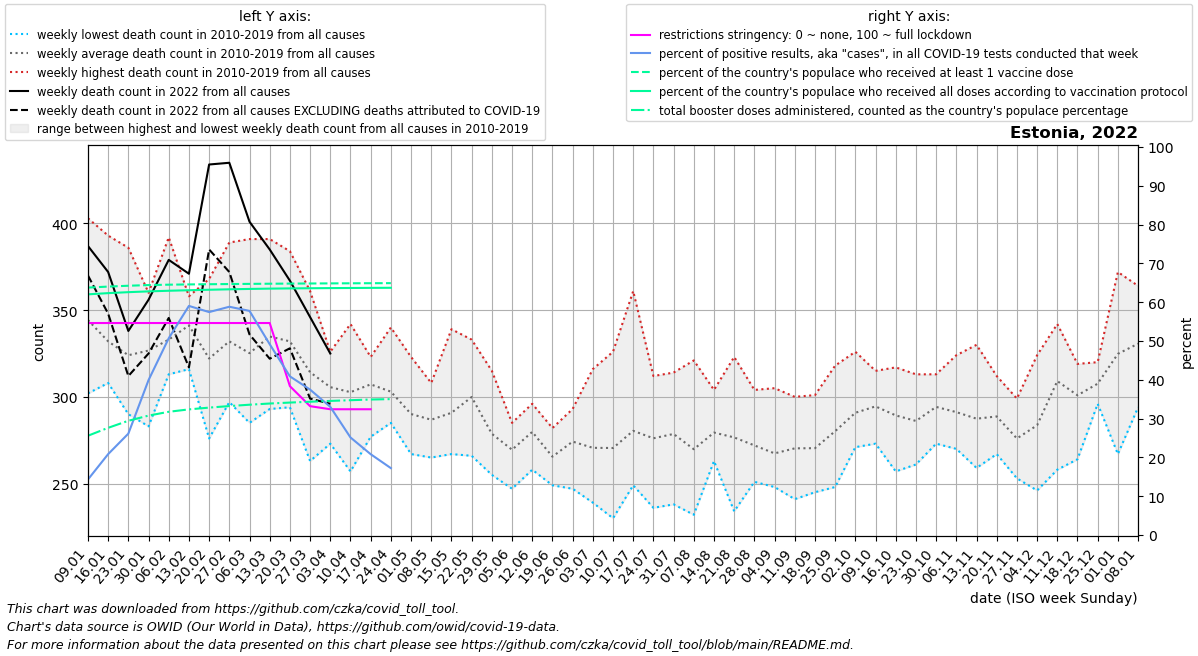

Data behind this chart, as committed beside it:
date, location, time_unit, time, deaths_2010_all_ages, deaths_2011_all_ages, deaths_2012_all_ages, deaths_2013_all_ages, deaths_2014_all_ages, deaths_2015_all_ages, deaths_2016_all_ages, deaths_2017_all_ages, deaths_2018_all_ages, deaths_2019_all_ages, deaths_2020_all_ages, deaths_2021_all_ages, deaths_2022_all_ages, new_deaths, new_cases_smoothed, new_tests_smoothed, positive_test_percent, stringency_index, people_vaccinated, people_fully_vaccinated
2022-01-09, Estonia, weekly, 1, 403.0, 356.0, 328.0, 335.0, 302.0, 354.0, 322.0, 364.0, 328.0, 351.0, 294.0, 383.0, 387.0, 17.0, 7836, 54444, 14.31, 54.63, 844940, 821899
2022-01-16, Estonia, weekly, 2, 314.0, 341.0, 313.0, 320.0, 308.0, 340.0, 334.0, 393.0, 319.0, 338.0, 326.0, 396.0, 372.0, 24.0, 12395, 59354, 20.85, 54.63, 848343, 826006
2022-01-23, Estonia, weekly, 3, 324.0, 304.0, 308.0, 335.0, 315.0, 294.0, 301.0, 386.0, 290.0, 383.0, 308.0, 407.0, 338.0, 26.0, 19122, 72698, 26.13, 54.63, 851243, 829295
2022-01-30, Estonia, weekly, 4, 357.0, 295.0, 283.0, 343.0, 311.0, 321.0, 335.0, 360.0, 338.0, 324.0, 299.0, 354.0, 356.0, 31.0, 34558, 86454, 39.92, 54.63, 853507, 831965
2022-02-06, Estonia, weekly, 5, 319.0, 313.0, 332.0, 337.0, 331.0, 329.0, 319.0, 392.0, 333.0, 325.0, 307.0, 353.0, 379.0, 33.5, 44849, 88441, 50.71, 54.63, 854872, 834122
2022-02-13, Estonia, weekly, 6, 337.0, 358.0, 358.0, 316.0, 339.0, 332.0, 353.0, 351.0, 343.0, 325.0, 271.0, 379.0, 371.0, 54.0, 45140, 76632, 59.04, 54.63, 855736, 835882
2022-02-20, Estonia, weekly, 7, 309.0, 368.0, 312.0, 335.0, 289.0, 324.0, 276.0, 344.0, 347.0, 317.0, 322.0, 349.0, 434.0, 49.0, 37729, 65694, 57.45, 54.63, 856420, 837551
2022-02-27, Estonia, weekly, 8, 319.0, 322.0, 339.0, 350.0, 297.0, 332.0, 313.0, 337.0, 389.0, 322.0, 331.0, 406.0, 435.0, 63.0, 36617, 62267, 58.82, 54.63, 857037, 839038
2022-03-06, Estonia, weekly, 9, 285.0, 312.0, 313.0, 344.0, 331.0, 324.0, 317.0, 304.0, 391.0, 331.0, 315.0, 422.0, 401.0, 65.0, 28272, 48909, 57.75, 54.63, 857596, 840327
2022-03-13, Estonia, weekly, 10, 335.0, 316.0, 328.0, 362.0, 335.0, 355.0, 293.0, 328.0, 391.0, 305.0, 293.0, 422.0, 385.0, 63.0, 18462, 37383, 49.17, 54.63, 858135, 841376
2022-03-20, Estonia, weekly, 11, 305.0, 321.0, 359.0, 359.0, 358.0, 341.0, 303.0, 296.0, 384.0, 294.0, 340.0, 425.0, 367.0, 39.0, 13027, 31788, 40.88, 38.36, 858563, 842135
2022-03-27, Estonia, weekly, 12, 287.0, 312.0, 313.0, 336.0, 335.0, 331.0, 263.0, 304.0, 361.0, 300.0, 311.0, 406.0, 346.0, 47.0, 9901, 26409, 37.47, 33.2, 858937, 842703
2022-04-03, Estonia, weekly, 13, 273.0, 293.0, 326.0, 291.0, 289.0, 317.0, 323.0, 322.0, 326.0, 296.0, 325.0, 414.0, 325.0, 29.0, 7977, 24118, 33.03, 32.41, 859276, 843185
2022-04-10, Estonia, weekly, 14, 296.0, 311.0, 311.0, 271.0, 342.0, 304.0, 312.0, 286.0, 337.0, 257.0, 312.0, 398.0, , 26.0, 5946, 23658, 25.14, 32.41, 859573, 843578
2022-04-17, Estonia, weekly, 15, 277.0, 318.0, 318.0, 323.0, 316.0, 311.0, 307.0, 293.0, 319.0, 290.0, 310.0, 389.0, , 22.0, 4291, 20497, 20.83, 32.41, 859856, 843959
2022-04-24, Estonia, weekly, 16, 317.0, 289.0, 288.0, 340.0, 299.0, 297.0, 298.0, 285.0, 318.0, 299.0, 309.0, 362.0, , 12.0, 1720, 9988, 17.24, , 860081, 844220
2022-05-01, Estonia, weekly, 17, 316.0, 323.0, 296.0, 272.0, 268.0, 302.0, 295.0, 267.0, 276.0, 286.0, 319.0, 316.0, , , , , , , , 
2022-05-08, Estonia, weekly, 18, 276.0, 287.0, 294.0, 280.0, 284.0, 265.0, 304.0, 308.0, 269.0, 301.0, 304.0, 351.0, , , , , , , , 
2022-05-15, Estonia, weekly, 19, 339.0, 267.0, 277.0, 303.0, 284.0, 278.0, 299.0, 319.0, 268.0, 274.0, 307.0, 350.0, , , , , , , , 
2022-05-22, Estonia, weekly, 20, 317.0, 276.0, 266.0, 322.0, 292.0, 333.0, 288.0, 292.0, 300.0, 313.0, 285.0, 319.0, , , , , , , , 
2022-05-29, Estonia, weekly, 21, 255.0, 258.0, 261.0, 265.0, 315.0, 283.0, 276.0, 290.0, 281.0, 303.0, 278.0, 319.0, , , , , , , , 
2022-06-05, Estonia, weekly, 22, 264.0, 278.0, 259.0, 247.0, 275.0, 285.0, 277.0, 268.0, 266.0, 276.0, 301.0, 293.0, , , , , , , , 
2022-06-12, Estonia, weekly, 23, 293.0, 293.0, 272.0, 258.0, 284.0, 289.0, 258.0, 293.0, 262.0, 296.0, 269.0, 303.0, , , , , , , , 
2022-06-19, Estonia, weekly, 24, 268.0, 249.0, 267.0, 267.0, 260.0, 267.0, 276.0, 262.0, 282.0, 257.0, 273.0, 297.0, , , , , , , , 
2022-06-26, Estonia, weekly, 25, 293.0, 268.0, 284.0, 265.0, 272.0, 285.0, 270.0, 247.0, 277.0, 281.0, 279.0, 395.0, , , , , , , , 
2022-07-03, Estonia, weekly, 26, 316.0, 283.0, 246.0, 286.0, 261.0, 239.0, 263.0, 272.0, 261.0, 279.0, 287.0, 314.0, , , , , , , , 
2022-07-10, Estonia, weekly, 27, 326.0, 273.0, 237.0, 268.0, 290.0, 277.0, 251.0, 290.0, 230.0, 263.0, 268.0, 371.0, , , , , , , , 
2022-07-17, Estonia, weekly, 28, 361.0, 277.0, 279.0, 268.0, 292.0, 250.0, 270.0, 249.0, 280.0, 278.0, 270.0, 325.0, , , , , , , , 
2022-07-24, Estonia, weekly, 29, 285.0, 290.0, 282.0, 242.0, 312.0, 236.0, 276.0, 242.0, 310.0, 286.0, 284.0, 277.0, , , , , , , , 
2022-07-31, Estonia, weekly, 30, 250.0, 293.0, 280.0, 259.0, 301.0, 238.0, 264.0, 296.0, 291.0, 314.0, 296.0, 286.0, , , , , , , , 
2022-08-07, Estonia, weekly, 31, 262.0, 259.0, 258.0, 260.0, 319.0, 259.0, 232.0, 272.0, 321.0, 256.0, 304.0, 311.0, , , , , , , , 
2022-08-14, Estonia, weekly, 32, 287.0, 272.0, 266.0, 263.0, 275.0, 276.0, 280.0, 304.0, 302.0, 269.0, 281.0, 311.0, , , , , , , , 
2022-08-21, Estonia, weekly, 33, 287.0, 264.0, 269.0, 261.0, 294.0, 289.0, 285.0, 260.0, 234.0, 323.0, 295.0, 289.0, , , , , , , , 
2022-08-28, Estonia, weekly, 34, 304.0, 262.0, 303.0, 257.0, 273.0, 261.0, 278.0, 270.0, 261.0, 251.0, 265.0, 299.0, , , , , , , , 
2022-09-04, Estonia, weekly, 35, 284.0, 270.0, 258.0, 248.0, 253.0, 259.0, 271.0, 305.0, 255.0, 271.0, 298.0, 328.0, , , , , , , , 
2022-09-11, Estonia, weekly, 36, 272.0, 241.0, 300.0, 278.0, 283.0, 248.0, 283.0, 259.0, 278.0, 261.0, 280.0, 347.0, , , , , , , , 
2022-09-18, Estonia, weekly, 37, 281.0, 245.0, 268.0, 272.0, 275.0, 301.0, 278.0, 265.0, 265.0, 254.0, 256.0, 300.0, , , , , , , , 
2022-09-25, Estonia, weekly, 38, 318.0, 285.0, 281.0, 248.0, 262.0, 285.0, 295.0, 267.0, 284.0, 277.0, 312.0, 351.0, , , , , , , , 
2022-10-02, Estonia, weekly, 39, 271.0, 294.0, 326.0, 290.0, 294.0, 292.0, 305.0, 271.0, 283.0, 282.0, 330.0, 349.0, , , , , , , , 
2022-10-09, Estonia, weekly, 40, 315.0, 292.0, 305.0, 305.0, 294.0, 301.0, 282.0, 273.0, 273.0, 305.0, 301.0, 339.0, , , , , , , , 
2022-10-16, Estonia, weekly, 41, 317.0, 275.0, 286.0, 277.0, 311.0, 316.0, 284.0, 269.0, 301.0, 257.0, 274.0, 358.0, , , , , , , , 
2022-10-23, Estonia, weekly, 42, 261.0, 288.0, 264.0, 287.0, 299.0, 296.0, 313.0, 285.0, 282.0, 286.0, 309.0, 366.0, , , , , , , , 
2022-10-30, Estonia, weekly, 43, 309.0, 276.0, 309.0, 297.0, 273.0, 279.0, 313.0, 291.0, 299.0, 296.0, 304.0, 419.0, , , , , , , , 
2022-11-06, Estonia, weekly, 44, 273.0, 287.0, 289.0, 282.0, 309.0, 270.0, 303.0, 324.0, 282.0, 293.0, 267.0, 423.0, , , , , , , , 
2022-11-13, Estonia, weekly, 45, 306.0, 259.0, 290.0, 293.0, 327.0, 277.0, 330.0, 262.0, 259.0, 271.0, 287.0, 395.0, , , , , , , , 
2022-11-20, Estonia, weekly, 46, 287.0, 298.0, 312.0, 268.0, 267.0, 285.0, 299.0, 299.0, 284.0, 288.0, 291.0, 402.0, , , , , , , , 
2022-11-27, Estonia, weekly, 47, 297.0, 272.0, 253.0, 278.0, 257.0, 256.0, 292.0, 267.0, 289.0, 299.0, 317.0, 423.0, , , , , , , , 
2022-12-04, Estonia, weekly, 48, 283.0, 275.0, 285.0, 246.0, 283.0, 282.0, 284.0, 324.0, 283.0, 291.0, 334.0, 368.0, , , , , , , , 
2022-12-11, Estonia, weekly, 49, 342.0, 323.0, 299.0, 315.0, 331.0, 258.0, 286.0, 294.0, 316.0, 327.0, 339.0, 386.0, , , , , , , , 
2022-12-18, Estonia, weekly, 50, 318.0, 302.0, 309.0, 283.0, 293.0, 305.0, 312.0, 264.0, 319.0, 304.0, 348.0, 377.0, , , , , , , , 
2022-12-25, Estonia, weekly, 51, 320.0, 304.0, 296.0, 304.0, 301.0, 318.0, 309.0, 301.0, 318.0, 305.0, 344.0, 375.0, , , , , , , , 
2023-01-01, Estonia, weekly, 52, 346.0, 329.0, 372.0, 304.0, 325.0, 267.0, 364.0, 310.0, 329.0, 302.0, 360.0, 404.0, , , , , , , , 
2023-01-08, Estonia, weekly, 1, 356.0, 328.0, 335.0, 302.0, 354.0, 294.5, 364.0, 328.0, 351.0, 294.0, 368.0, 387.0, , , , , , , , 
